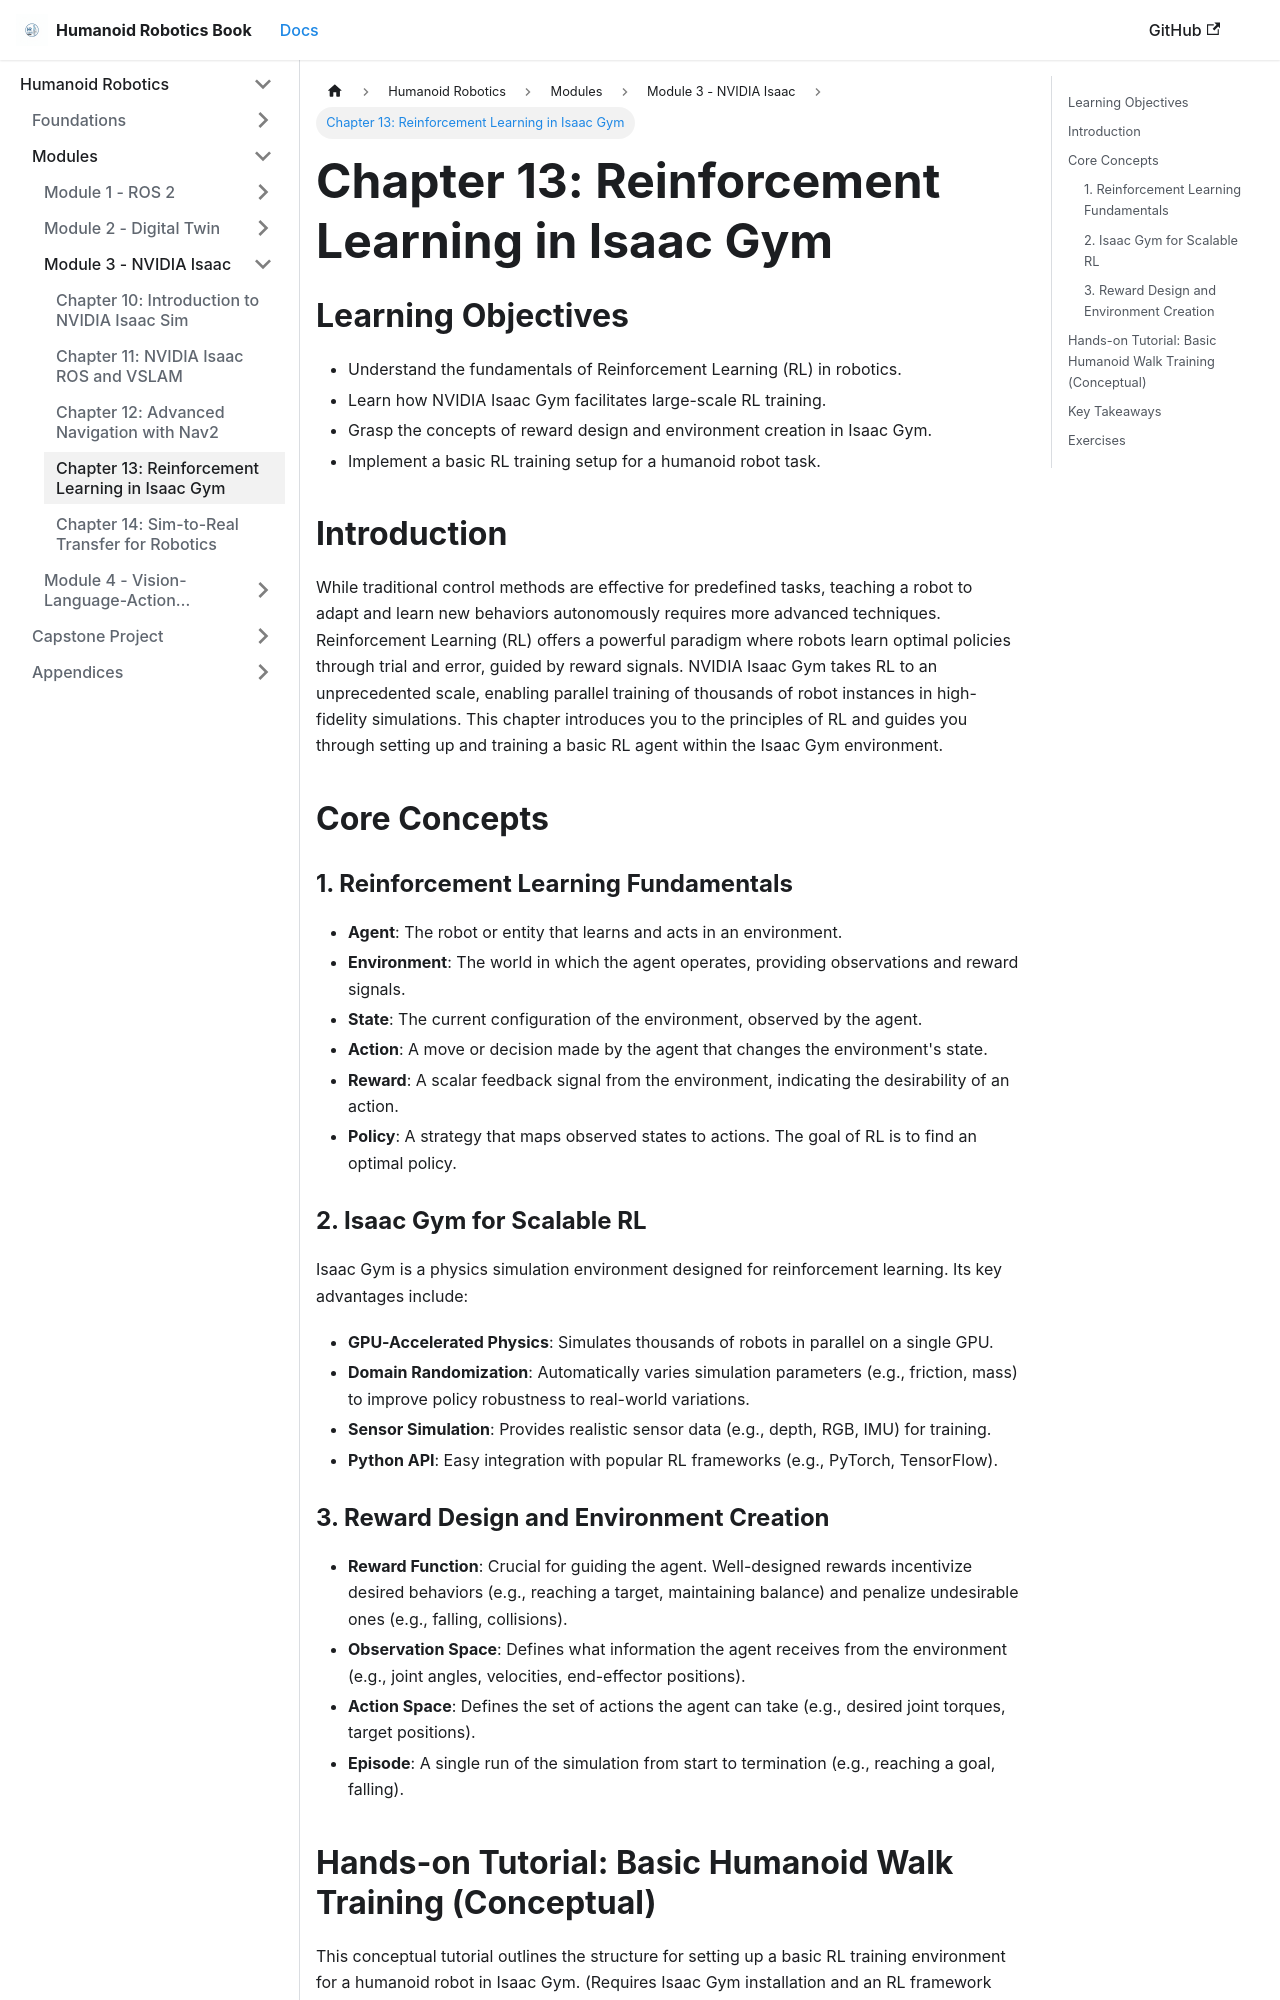

repository: Mahnoor-sheikh-23/Hackathon-Humanoid-Robotics-Book · page: module3-nvidia-isaac/ch13_rl_isaac_gym.html · generator: docusaurus

---
sidebar_position: 4
---

# Chapter 13: Reinforcement Learning in Isaac Gym

## Learning Objectives
- Understand the fundamentals of Reinforcement Learning (RL) in robotics.
- Learn how NVIDIA Isaac Gym facilitates large-scale RL training.
- Grasp the concepts of reward design and environment creation in Isaac Gym.
- Implement a basic RL training setup for a humanoid robot task.

## Introduction
While traditional control methods are effective for predefined tasks, teaching a robot to adapt and learn new behaviors autonomously requires more advanced techniques. Reinforcement Learning (RL) offers a powerful paradigm where robots learn optimal policies through trial and error, guided by reward signals. NVIDIA Isaac Gym takes RL to an unprecedented scale, enabling parallel training of thousands of robot instances in high-fidelity simulations. This chapter introduces you to the principles of RL and guides you through setting up and training a basic RL agent within the Isaac Gym environment.

## Core Concepts
### 1. Reinforcement Learning Fundamentals
- **Agent**: The robot or entity that learns and acts in an environment.
- **Environment**: The world in which the agent operates, providing observations and reward signals.
- **State**: The current configuration of the environment, observed by the agent.
- **Action**: A move or decision made by the agent that changes the environment's state.
- **Reward**: A scalar feedback signal from the environment, indicating the desirability of an action.
- **Policy**: A strategy that maps observed states to actions. The goal of RL is to find an optimal policy.

### 2. Isaac Gym for Scalable RL
Isaac Gym is a physics simulation environment designed for reinforcement learning. Its key advantages include:
- **GPU-Accelerated Physics**: Simulates thousands of robots in parallel on a single GPU.
- **Domain Randomization**: Automatically varies simulation parameters (e.g., friction, mass) to improve policy robustness to real-world variations.
- **Sensor Simulation**: Provides realistic sensor data (e.g., depth, RGB, IMU) for training.
- **Python API**: Easy integration with popular RL frameworks (e.g., PyTorch, TensorFlow).

### 3. Reward Design and Environment Creation
- **Reward Function**: Crucial for guiding the agent. Well-designed rewards incentivize desired behaviors (e.g., reaching a target, maintaining balance) and penalize undesirable ones (e.g., falling, collisions).
- **Observation Space**: Defines what information the agent receives from the environment (e.g., joint angles, velocities, end-effector positions).
- **Action Space**: Defines the set of actions the agent can take (e.g., desired joint torques, target positions).
- **Episode**: A single run of the simulation from start to termination (e.g., reaching a goal, falling).
